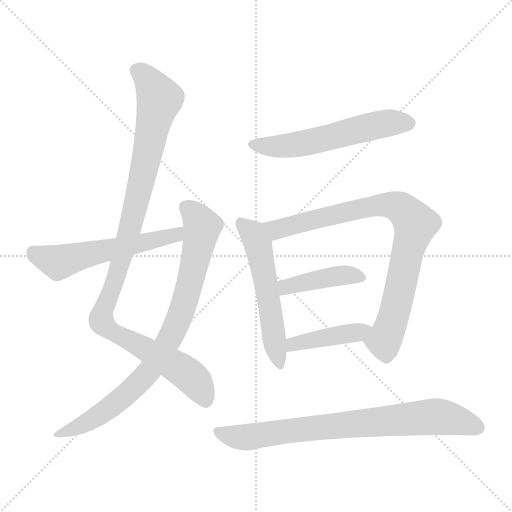
t = 0.00 s
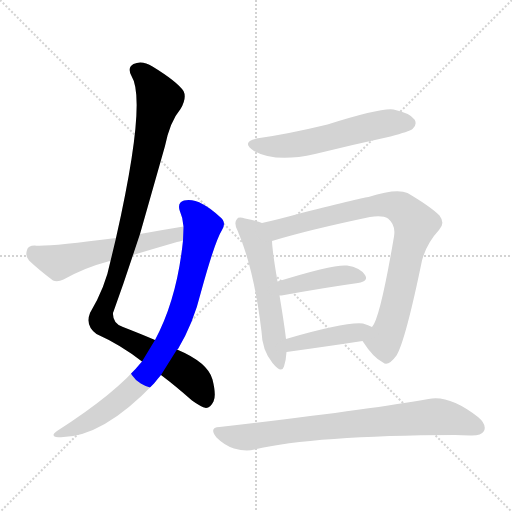
t = 1.48 s
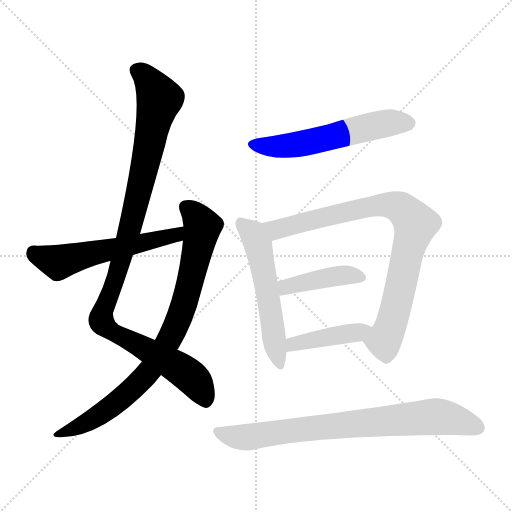
t = 2.96 s
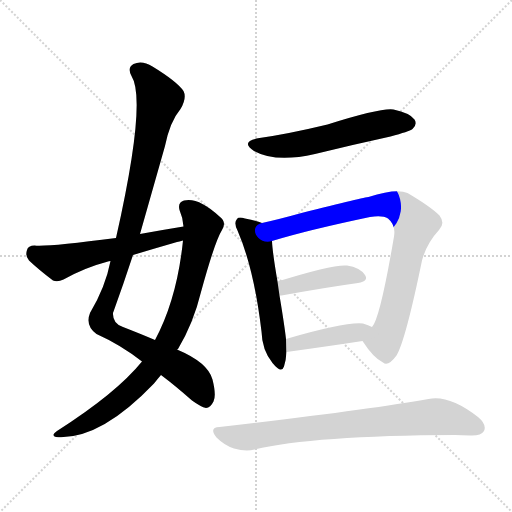
t = 4.45 s
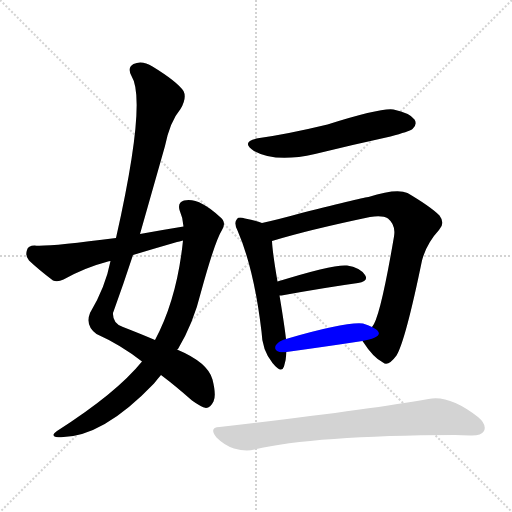
t = 5.93 s
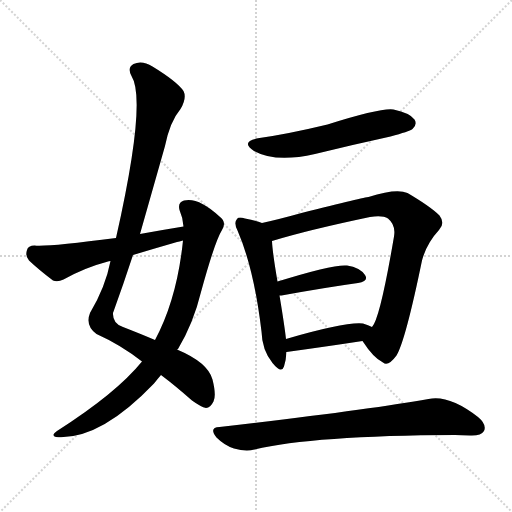
t = 7.41 s

The animated SVG that drew these frames (rendered in a browser with its animation timeline set to each time). Animation: 9 CSS @keyframes rules; one cycle of 7.41 s.

<svg version="1.1" viewBox="0 0 1024 1024" xmlns="http://www.w3.org/2000/svg">
  <g stroke="lightgray" stroke-dasharray="1,1" stroke-width="1" transform="scale(4, 4)">
    <line x1="0" y1="0" x2="256" y2="256"></line>
    <line x1="256" y1="0" x2="0" y2="256"></line>
    <line x1="128" y1="0" x2="128" y2="256"></line>
    <line x1="0" y1="128" x2="256" y2="128"></line>
  </g>
<g transform="scale(1, -1) translate(0, -900)">
   <style type="text/css">
    @keyframes keyframes0 {
      from {
       stroke: blue;
       stroke-dashoffset: 1058;
       stroke-width: 128;
       }
       77% {
       animation-timing-function: step-end;
       stroke: blue;
       stroke-dashoffset: 0;
       stroke-width: 128;
       }
       to {
       stroke: black;
       stroke-width: 1024;
       }
       }
       #make-me-a-hanzi-animation-0 {
         animation: keyframes0 1.111003s both;
         animation-delay: 0.000000s;
         animation-timing-function: linear;
       }
    @keyframes keyframes1 {
      from {
       stroke: blue;
       stroke-dashoffset: 842;
       stroke-width: 128;
       }
       73% {
       animation-timing-function: step-end;
       stroke: blue;
       stroke-dashoffset: 0;
       stroke-width: 128;
       }
       to {
       stroke: black;
       stroke-width: 1024;
       }
       }
       #make-me-a-hanzi-animation-1 {
         animation: keyframes1 0.935221s both;
         animation-delay: 1.111003s;
         animation-timing-function: linear;
       }
    @keyframes keyframes2 {
      from {
       stroke: blue;
       stroke-dashoffset: 565;
       stroke-width: 128;
       }
       65% {
       animation-timing-function: step-end;
       stroke: blue;
       stroke-dashoffset: 0;
       stroke-width: 128;
       }
       to {
       stroke: black;
       stroke-width: 1024;
       }
       }
       #make-me-a-hanzi-animation-2 {
         animation: keyframes2 0.709798s both;
         animation-delay: 2.046224s;
         animation-timing-function: linear;
       }
    @keyframes keyframes3 {
      from {
       stroke: blue;
       stroke-dashoffset: 567;
       stroke-width: 128;
       }
       65% {
       animation-timing-function: step-end;
       stroke: blue;
       stroke-dashoffset: 0;
       stroke-width: 128;
       }
       to {
       stroke: black;
       stroke-width: 1024;
       }
       }
       #make-me-a-hanzi-animation-3 {
         animation: keyframes3 0.711426s both;
         animation-delay: 2.756022s;
         animation-timing-function: linear;
       }
    @keyframes keyframes4 {
      from {
       stroke: blue;
       stroke-dashoffset: 554;
       stroke-width: 128;
       }
       64% {
       animation-timing-function: step-end;
       stroke: blue;
       stroke-dashoffset: 0;
       stroke-width: 128;
       }
       to {
       stroke: black;
       stroke-width: 1024;
       }
       }
       #make-me-a-hanzi-animation-4 {
         animation: keyframes4 0.700846s both;
         animation-delay: 3.467448s;
         animation-timing-function: linear;
       }
    @keyframes keyframes5 {
      from {
       stroke: blue;
       stroke-dashoffset: 851;
       stroke-width: 128;
       }
       73% {
       animation-timing-function: step-end;
       stroke: blue;
       stroke-dashoffset: 0;
       stroke-width: 128;
       }
       to {
       stroke: black;
       stroke-width: 1024;
       }
       }
       #make-me-a-hanzi-animation-5 {
         animation: keyframes5 0.942546s both;
         animation-delay: 4.168294s;
         animation-timing-function: linear;
       }
    @keyframes keyframes6 {
      from {
       stroke: blue;
       stroke-dashoffset: 422;
       stroke-width: 128;
       }
       58% {
       animation-timing-function: step-end;
       stroke: blue;
       stroke-dashoffset: 0;
       stroke-width: 128;
       }
       to {
       stroke: black;
       stroke-width: 1024;
       }
       }
       #make-me-a-hanzi-animation-6 {
         animation: keyframes6 0.593424s both;
         animation-delay: 5.110840s;
         animation-timing-function: linear;
       }
    @keyframes keyframes7 {
      from {
       stroke: blue;
       stroke-dashoffset: 422;
       stroke-width: 128;
       }
       58% {
       animation-timing-function: step-end;
       stroke: blue;
       stroke-dashoffset: 0;
       stroke-width: 128;
       }
       to {
       stroke: black;
       stroke-width: 1024;
       }
       }
       #make-me-a-hanzi-animation-7 {
         animation: keyframes7 0.593424s both;
         animation-delay: 5.704264s;
         animation-timing-function: linear;
       }
    @keyframes keyframes8 {
      from {
       stroke: blue;
       stroke-dashoffset: 781;
       stroke-width: 128;
       }
       72% {
       animation-timing-function: step-end;
       stroke: blue;
       stroke-dashoffset: 0;
       stroke-width: 128;
       }
       to {
       stroke: black;
       stroke-width: 1024;
       }
       }
       #make-me-a-hanzi-animation-8 {
         animation: keyframes8 0.885579s both;
         animation-delay: 6.297689s;
         animation-timing-function: linear;
       }
</style>
<path d="M 280.0 432.0 L 330.0 608.0 Q 340.0 657.0 361.0 682.0 Q 374.0 704.0 367.0 718.0 Q 354.0 737.0 305.0 767.0 Q 284.0 780.0 267.0 772.0 Q 254.0 765.0 263.0 748.0 Q 294.0 699.0 232.0 424.0 L 221.0 378.0 Q 211.0 326.0 180.0 274.0 Q 170.0 249.0 193.0 232.0 Q 242.0 210.0 284.0 177.0 L 322.0 150.0 Q 350.0 129.0 384.0 99.0 Q 402.0 86.0 412.0 84.0 Q 421.0 85.0 427.0 97.0 Q 433.0 109.0 425.0 141.0 Q 416.0 175.0 354.0 201.0 L 310.0 220.0 Q 282.0 232.0 246.0 246.0 Q 225.0 253.0 226.0 274.0 Q 247.0 332.0 266.0 390.0 L 280.0 432.0 Z" fill="lightgray"></path> 
<path d="M 284.0 177.0 Q 233.0 114.0 114.0 38.0 Q 101.0 29.0 112.0 26.0 Q 199.0 19.0 308.0 133.0 Q 315.0 142.0 322.0 150.0 L 354.0 201.0 Q 355.0 202.0 356.0 202.0 Q 387.0 254.0 402.0 316.0 Q 430.0 418.0 444.0 440.0 Q 454.0 456.0 439.0 467.0 Q 397.0 506.0 368.0 499.0 Q 355.0 495.0 359.0 480.0 Q 366.0 464.0 367.0 447.0 L 366.0 419.0 Q 354.0 302.0 310.0 220.0 L 284.0 177.0 Z" fill="lightgray"></path> 
<path d="M 367.0 447.0 Q 324.0 440.0 280.0 432.0 L 232.0 424.0 Q 94.0 406.0 69.0 409.0 Q 56.0 409.0 54.0 400.0 Q 50.0 388.0 58.0 379.0 Q 77.0 361.0 106.0 339.0 Q 115.0 335.0 127.0 341.0 Q 170.0 365.0 216.0 377.0 Q 217.0 378.0 221.0 378.0 L 266.0 390.0 Q 309.0 403.0 354.0 416.0 Q 358.0 417.0 366.0 419.0 C 395.0 426.0 397.0 452.0 367.0 447.0 Z" fill="lightgray"></path> 
<path d="M 519.0 624.0 Q 479.0 617.0 508.0 598.0 Q 551.0 574.0 630.0 592.0 Q 703.0 610.0 781.0 627.0 Q 818.0 637.0 825.0 642.0 Q 835.0 651.0 829.0 661.0 Q 820.0 674.0 787.0 681.0 Q 763.0 685.0 655.0 651.0 Q 576.0 632.0 519.0 624.0 Z" fill="lightgray"></path> 
<path d="M 524.0 454.0 Q 514.0 458.0 490.0 463.0 Q 477.0 467.0 474.0 462.0 Q 467.0 455.0 475.0 439.0 Q 508.0 363.0 523.0 237.0 Q 524.0 200.0 545.0 174.0 Q 563.0 152.0 568.0 167.0 Q 572.0 179.0 573.0 196.0 L 572.0 222.0 Q 569.0 249.0 559.0 309.0 L 555.0 337.0 Q 545.0 395.0 544.0 418.0 C 542.0 448.0 542.0 448.0 524.0 454.0 Z" fill="lightgray"></path> 
<path d="M 725.0 218.0 Q 747.0 184.0 766.0 175.0 Q 776.0 166.0 793.0 189.0 Q 811.0 219.0 844.0 379.0 Q 853.0 413.0 878.0 440.0 Q 891.0 453.0 879.0 469.0 Q 861.0 487.0 815.0 514.0 Q 793.0 524.0 737.0 506.0 Q 731.0 506.0 603.0 474.0 Q 560.0 462.0 524.0 454.0 C 495.0 447.0 515.0 409.0 544.0 418.0 Q 616.0 440.0 740.0 466.0 Q 765.0 470.0 776.0 463.0 Q 792.0 450.0 788.0 427.0 Q 760.0 262.0 744.0 246.0 C 731.0 219.0 722.0 222.0 725.0 218.0 Z" fill="lightgray"></path> 
<path d="M 559.0 309.0 Q 560.0 309.0 563.0 309.0 Q 651.0 325.0 716.0 334.0 Q 738.0 338.0 730.0 350.0 Q 720.0 365.0 694.0 369.0 Q 667.0 372.0 555.0 337.0 C 526.0 328.0 529.0 307.0 559.0 309.0 Z" fill="lightgray"></path> 
<path d="M 573.0 196.0 Q 660.0 208.0 725.0 218.0 C 755.0 223.0 771.0 233.0 744.0 246.0 Q 737.0 250.0 726.0 253.0 Q 692.0 257.0 572.0 222.0 C 543.0 214.0 543.0 192.0 573.0 196.0 Z" fill="lightgray"></path> 
<path d="M 439.0 46.0 Q 417.0 45.0 433.0 25.0 Q 449.0 9.0 468.0 3.0 Q 492.0 -4.0 509.0 1.0 Q 627.0 29.0 910.0 30.0 Q 923.0 30.0 940.0 29.0 Q 962.0 28.0 968.0 38.0 Q 974.0 51.0 956.0 66.0 Q 898.0 111.0 857.0 102.0 Q 734.0 80.0 439.0 46.0 Z" fill="lightgray"></path> 
      <clipPath id="make-me-a-hanzi-clip-0">
      <path d="M 280.0 432.0 L 330.0 608.0 Q 340.0 657.0 361.0 682.0 Q 374.0 704.0 367.0 718.0 Q 354.0 737.0 305.0 767.0 Q 284.0 780.0 267.0 772.0 Q 254.0 765.0 263.0 748.0 Q 294.0 699.0 232.0 424.0 L 221.0 378.0 Q 211.0 326.0 180.0 274.0 Q 170.0 249.0 193.0 232.0 Q 242.0 210.0 284.0 177.0 L 322.0 150.0 Q 350.0 129.0 384.0 99.0 Q 402.0 86.0 412.0 84.0 Q 421.0 85.0 427.0 97.0 Q 433.0 109.0 425.0 141.0 Q 416.0 175.0 354.0 201.0 L 310.0 220.0 Q 282.0 232.0 246.0 246.0 Q 225.0 253.0 226.0 274.0 Q 247.0 332.0 266.0 390.0 L 280.0 432.0 Z" fill="lightgray"></path>
      </clipPath>
      <path clip-path="url(#make-me-a-hanzi-clip-0)" d="M 274.0 758.0 L 299.0 737.0 L 319.0 702.0 L 261.0 445.0 L 202.0 258.0 L 222.0 238.0 L 351.0 169.0 L 384.0 144.0 L 411.0 98.0 " fill="none" id="make-me-a-hanzi-animation-0" stroke-dasharray="930 1860" stroke-linecap="round"></path>

      <clipPath id="make-me-a-hanzi-clip-1">
      <path d="M 284.0 177.0 Q 233.0 114.0 114.0 38.0 Q 101.0 29.0 112.0 26.0 Q 199.0 19.0 308.0 133.0 Q 315.0 142.0 322.0 150.0 L 354.0 201.0 Q 355.0 202.0 356.0 202.0 Q 387.0 254.0 402.0 316.0 Q 430.0 418.0 444.0 440.0 Q 454.0 456.0 439.0 467.0 Q 397.0 506.0 368.0 499.0 Q 355.0 495.0 359.0 480.0 Q 366.0 464.0 367.0 447.0 L 366.0 419.0 Q 354.0 302.0 310.0 220.0 L 284.0 177.0 Z" fill="lightgray"></path>
      </clipPath>
      <path clip-path="url(#make-me-a-hanzi-clip-1)" d="M 371.0 486.0 L 390.0 470.0 L 405.0 446.0 L 371.0 301.0 L 339.0 221.0 L 294.0 152.0 L 255.0 113.0 L 189.0 63.0 L 118.0 31.0 " fill="none" id="make-me-a-hanzi-animation-1" stroke-dasharray="714 1428" stroke-linecap="round"></path>

      <clipPath id="make-me-a-hanzi-clip-2">
      <path d="M 367.0 447.0 Q 324.0 440.0 280.0 432.0 L 232.0 424.0 Q 94.0 406.0 69.0 409.0 Q 56.0 409.0 54.0 400.0 Q 50.0 388.0 58.0 379.0 Q 77.0 361.0 106.0 339.0 Q 115.0 335.0 127.0 341.0 Q 170.0 365.0 216.0 377.0 Q 217.0 378.0 221.0 378.0 L 266.0 390.0 Q 309.0 403.0 354.0 416.0 Q 358.0 417.0 366.0 419.0 C 395.0 426.0 397.0 452.0 367.0 447.0 Z" fill="lightgray"></path>
      </clipPath>
      <path clip-path="url(#make-me-a-hanzi-clip-2)" d="M 66.0 396.0 L 117.0 375.0 L 199.0 398.0 L 343.0 427.0 L 361.0 440.0 " fill="none" id="make-me-a-hanzi-animation-2" stroke-dasharray="437 874" stroke-linecap="round"></path>

      <clipPath id="make-me-a-hanzi-clip-3">
      <path d="M 519.0 624.0 Q 479.0 617.0 508.0 598.0 Q 551.0 574.0 630.0 592.0 Q 703.0 610.0 781.0 627.0 Q 818.0 637.0 825.0 642.0 Q 835.0 651.0 829.0 661.0 Q 820.0 674.0 787.0 681.0 Q 763.0 685.0 655.0 651.0 Q 576.0 632.0 519.0 624.0 Z" fill="lightgray"></path>
      </clipPath>
      <path clip-path="url(#make-me-a-hanzi-clip-3)" d="M 511.0 612.0 L 542.0 607.0 L 598.0 611.0 L 748.0 649.0 L 817.0 654.0 " fill="none" id="make-me-a-hanzi-animation-3" stroke-dasharray="439 878" stroke-linecap="round"></path>

      <clipPath id="make-me-a-hanzi-clip-4">
      <path d="M 524.0 454.0 Q 514.0 458.0 490.0 463.0 Q 477.0 467.0 474.0 462.0 Q 467.0 455.0 475.0 439.0 Q 508.0 363.0 523.0 237.0 Q 524.0 200.0 545.0 174.0 Q 563.0 152.0 568.0 167.0 Q 572.0 179.0 573.0 196.0 L 572.0 222.0 Q 569.0 249.0 559.0 309.0 L 555.0 337.0 Q 545.0 395.0 544.0 418.0 C 542.0 448.0 542.0 448.0 524.0 454.0 Z" fill="lightgray"></path>
      </clipPath>
      <path clip-path="url(#make-me-a-hanzi-clip-4)" d="M 481.0 454.0 L 504.0 435.0 L 516.0 411.0 L 557.0 173.0 " fill="none" id="make-me-a-hanzi-animation-4" stroke-dasharray="426 852" stroke-linecap="round"></path>

      <clipPath id="make-me-a-hanzi-clip-5">
      <path d="M 725.0 218.0 Q 747.0 184.0 766.0 175.0 Q 776.0 166.0 793.0 189.0 Q 811.0 219.0 844.0 379.0 Q 853.0 413.0 878.0 440.0 Q 891.0 453.0 879.0 469.0 Q 861.0 487.0 815.0 514.0 Q 793.0 524.0 737.0 506.0 Q 731.0 506.0 603.0 474.0 Q 560.0 462.0 524.0 454.0 C 495.0 447.0 515.0 409.0 544.0 418.0 Q 616.0 440.0 740.0 466.0 Q 765.0 470.0 776.0 463.0 Q 792.0 450.0 788.0 427.0 Q 760.0 262.0 744.0 246.0 C 731.0 219.0 722.0 222.0 725.0 218.0 Z" fill="lightgray"></path>
      </clipPath>
      <path clip-path="url(#make-me-a-hanzi-clip-5)" d="M 531.0 450.0 L 556.0 441.0 L 753.0 490.0 L 797.0 486.0 L 820.0 468.0 L 831.0 452.0 L 781.0 247.0 L 767.0 218.0 L 738.0 216.0 " fill="none" id="make-me-a-hanzi-animation-5" stroke-dasharray="723 1446" stroke-linecap="round"></path>

      <clipPath id="make-me-a-hanzi-clip-6">
      <path d="M 559.0 309.0 Q 560.0 309.0 563.0 309.0 Q 651.0 325.0 716.0 334.0 Q 738.0 338.0 730.0 350.0 Q 720.0 365.0 694.0 369.0 Q 667.0 372.0 555.0 337.0 C 526.0 328.0 529.0 307.0 559.0 309.0 Z" fill="lightgray"></path>
      </clipPath>
      <path clip-path="url(#make-me-a-hanzi-clip-6)" d="M 561.0 316.0 L 574.0 328.0 L 650.0 344.0 L 690.0 350.0 L 720.0 344.0 " fill="none" id="make-me-a-hanzi-animation-6" stroke-dasharray="294 588" stroke-linecap="round"></path>

      <clipPath id="make-me-a-hanzi-clip-7">
      <path d="M 573.0 196.0 Q 660.0 208.0 725.0 218.0 C 755.0 223.0 771.0 233.0 744.0 246.0 Q 737.0 250.0 726.0 253.0 Q 692.0 257.0 572.0 222.0 C 543.0 214.0 543.0 192.0 573.0 196.0 Z" fill="lightgray"></path>
      </clipPath>
      <path clip-path="url(#make-me-a-hanzi-clip-7)" d="M 581.0 203.0 L 588.0 214.0 L 738.0 243.0 " fill="none" id="make-me-a-hanzi-animation-7" stroke-dasharray="294 588" stroke-linecap="round"></path>

      <clipPath id="make-me-a-hanzi-clip-8">
      <path d="M 439.0 46.0 Q 417.0 45.0 433.0 25.0 Q 449.0 9.0 468.0 3.0 Q 492.0 -4.0 509.0 1.0 Q 627.0 29.0 910.0 30.0 Q 923.0 30.0 940.0 29.0 Q 962.0 28.0 968.0 38.0 Q 974.0 51.0 956.0 66.0 Q 898.0 111.0 857.0 102.0 Q 734.0 80.0 439.0 46.0 Z" fill="lightgray"></path>
      </clipPath>
      <path clip-path="url(#make-me-a-hanzi-clip-8)" d="M 436.0 35.0 L 499.0 26.0 L 592.0 41.0 L 867.0 67.0 L 917.0 59.0 L 955.0 45.0 " fill="none" id="make-me-a-hanzi-animation-8" stroke-dasharray="653 1306" stroke-linecap="round"></path>

</g>
</svg>
